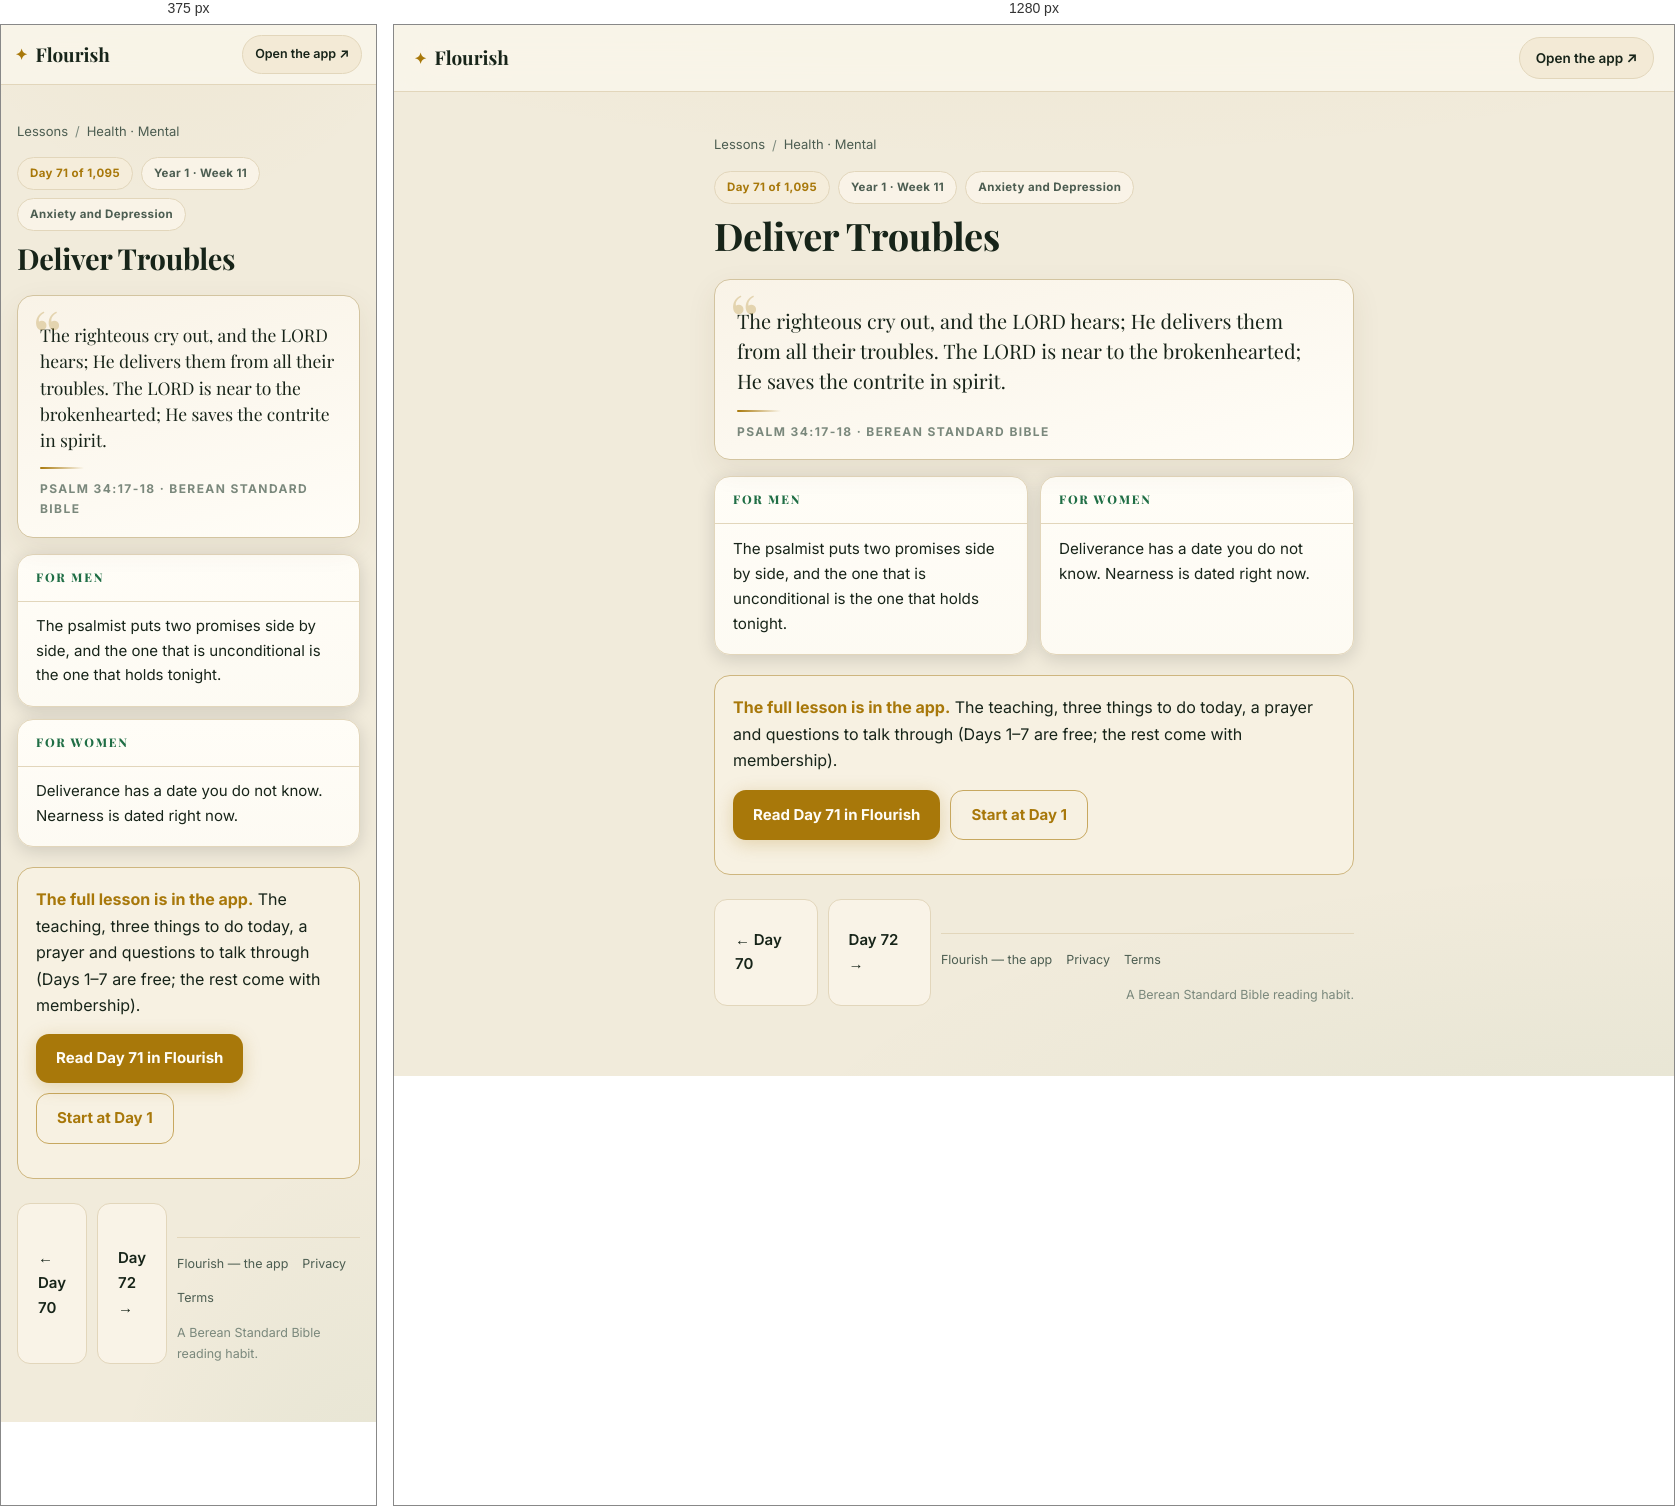
Rendered at 375 px and 1280 px, left to right.

<!-- file: day-71.html -->
<!DOCTYPE html>
<html lang="en">
<head>
<meta charset="UTF-8">
<meta name="viewport" content="width=device-width, initial-scale=1">
<title>Deliver Troubles (Psalm 34:17-18) — Day 71 | Flourish</title>
<meta name="description" content="Psalm 34:17-18: The righteous cry out, and the LORD hears; He delivers them from all their troubles. The LORD is near to the brokenhearted; He saves the…">
<link rel="canonical" href="https://fitfriendchris.github.io/flourish/learn/day-71.html">
<meta property="og:type" content="article">
<meta property="og:title" content="Deliver Troubles (Psalm 34:17-18) — Day 71 | Flourish">
<meta property="og:description" content="Psalm 34:17-18: The righteous cry out, and the LORD hears; He delivers them from all their troubles. The LORD is near to the brokenhearted; He saves the…">
<meta property="og:url" content="https://fitfriendchris.github.io/flourish/learn/day-71.html">
<meta property="og:image" content="https://fitfriendchris.github.io/flourish/og.png">
<link rel="stylesheet" href="learn.css">
</head>
<body>
<header class="bar"><a class="brand" href=""><span class="mk">✦</span>Flourish</a><a class="pill" href="">Open the app ↗</a></header>
<main>
<nav class="crumbs"><a href="./">Lessons</a><span>/</span><a href="mental.html">Health · Mental</a></nav>
<div class="chip-row"><span class="chip gold">Day 71 of 1,095</span><span class="chip">Year 1 · Week 11</span><span class="chip">Anxiety and Depression</span></div>
<h1>Deliver Troubles</h1>
<figure class="verse"><p>The righteous cry out, and the LORD hears; He delivers them from all their troubles. The LORD is near to the brokenhearted; He saves the contrite in spirit.</p><span class="orn"></span><figcaption>Psalm 34:17-18 · Berean Standard Bible</figcaption></figure>
<section class="duo"><article class="reader"><h2>For men</h2><p>The psalmist puts two promises side by side, and the one that is unconditional is the one that holds tonight.</p></article><article class="reader"><h2>For women</h2><p>Deliverance has a date you do not know. Nearness is dated right now.</p></article></section>
<div class="banner"><b>The full lesson is in the app.</b> The teaching, three things to do today, a prayer and questions to talk through (Days 1–7 are free; the rest come with membership).<br><div class="cta-row"><a class="cta" href="../#/academy/lesson/71">Read Day 71 in Flourish</a><a class="cta alt" href="../">Start at Day 1</a></div></div>
<div class="nav"><a class="cta ghost" href="day-70.html">← Day 70</a><a class="cta ghost" href="day-72.html">Day 72 →</a>
<footer class="site"><a href="">Flourish — the app</a><a href="privacy.html">Privacy</a><a href="terms.html">Terms</a><span class="fm">A Berean Standard Bible reading habit.</span></footer>
</main>
</body>
</html>


/* @media block from learn.css */
@media(max-width:620px){
  .bar{padding:10px 14px}
  .pill{font-size:12.5px;padding:8px 12px}
  .duo{grid-template-columns:1fr}
  .lrow .lr{display:none}
  main{padding:18px 16px 48px}
  .verse p{font-size:17.5px}
  .reader p{font-size:15px}
}